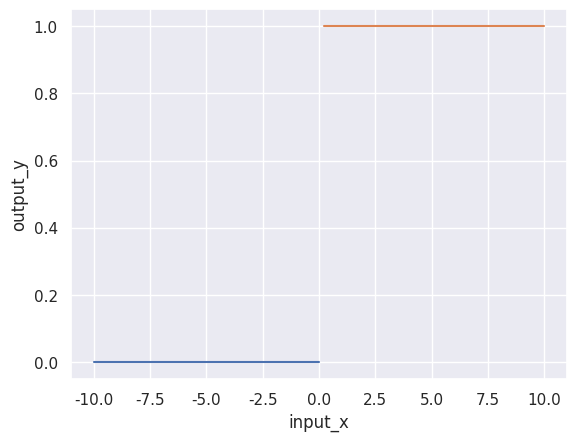

Recreate this plot in Python.
import matplotlib.pyplot as plt
import numpy as np
import pandas as pd
import seaborn as sns
sns.set_theme(style="darkgrid")


def sigmoid(x):
    return 1/(1+np.exp(x))

def sigmoid_diff(x):
    return sigmoid(x)*(1-sigmoid(x))

def ReLU(x):
    if x<=0:
        return 0
    else:
        return x

def ReLU_diff(x):
    if x<=0:
        return 0
    else:
        return 1

def draw_func(xs, ys):
    for input_x, output_y in zip(xs, ys):
        data = pd.DataFrame({"input_x":input_x,
                            "output_y":output_y})
        sns.lineplot(data=data, x="input_x", y="output_y")
    plt.show()





if __name__=="__main__":
    x1 = np.linspace(-10, 0, num=50)
    y1 = [ReLU_diff(item) for item in x1]
    x2 = list(np.linspace(0, 10, num=50))[1:]
    y2 = [ReLU_diff(item) for item in x2]
    draw_func([x1,x2], [y1,y2])